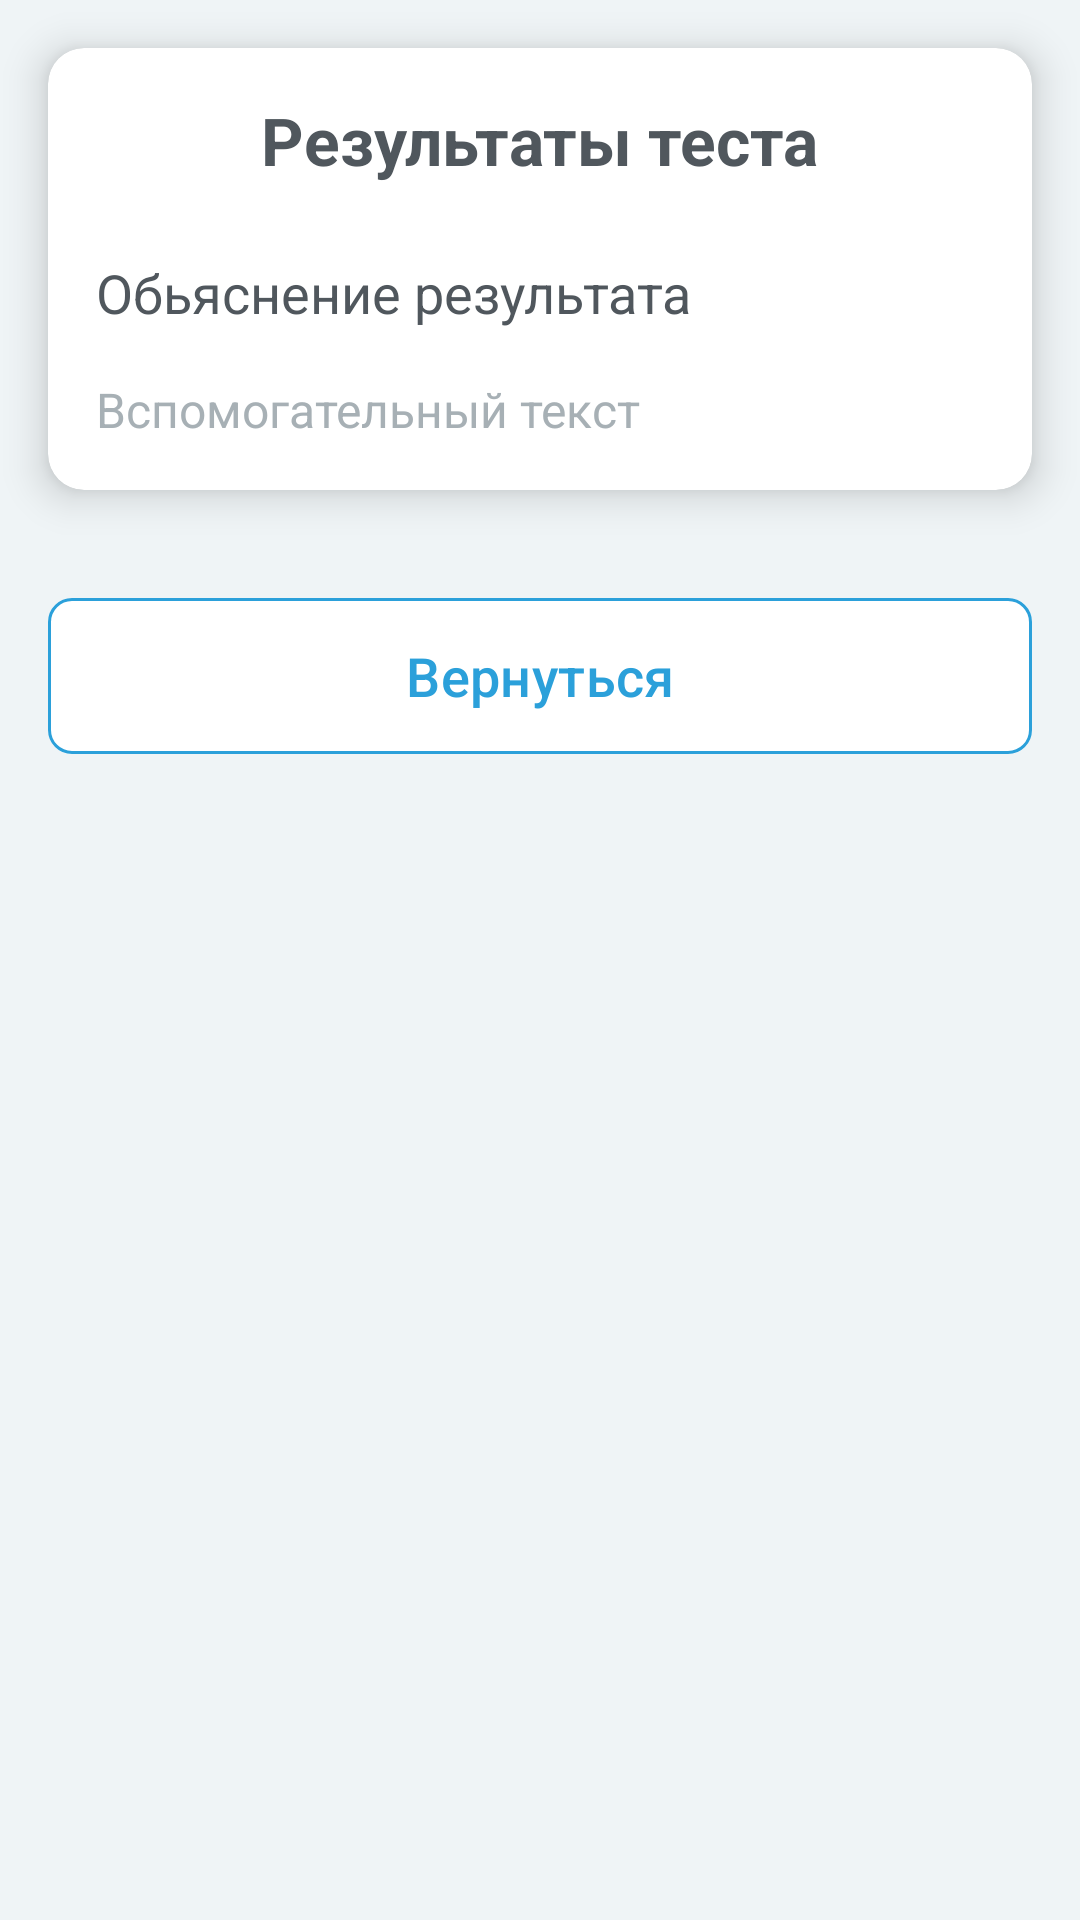

Write the Android layout XML for this screen, with the resource values it uses.
<!-- AndroidManifest.xml: application theme Theme.Profkontur -->
<!-- res/layout/fragment_test_report.xml -->
<?xml version="1.0" encoding="utf-8"?>
<ScrollView xmlns:android="http://schemas.android.com/apk/res/android"
    xmlns:tools="http://schemas.android.com/tools"
    android:layout_width="match_parent"
    android:layout_height="match_parent"
    xmlns:app="http://schemas.android.com/apk/res-auto"
    android:background="@color/main_gray_background_color"
    tools:context=".View.Test.TestReportFragment">


    <LinearLayout
        android:layout_width="match_parent"
        android:background="@color/main_gray_background_color"
        android:orientation="vertical"
        android:layout_height="wrap_content">
    <com.google.android.material.card.MaterialCardView
        android:layout_width="match_parent"
        android:layout_margin="16dp"
        app:cardElevation="8dp"
        app:strokeWidth="0dp"
        android:backgroundTint="@color/white"
        android:layout_height="wrap_content">
        <LinearLayout
            android:layout_margin="16dp"
            android:layout_width="match_parent"
            android:layout_height="wrap_content"
            android:orientation="vertical">
            <TextView
                android:textColor="@color/main_black_text_color"
                android:layout_width="wrap_content"
                android:layout_height="wrap_content"
                android:layout_gravity="center_horizontal"
                android:textSize="22dp"
                android:textStyle="bold"
                android:text="@string/TestResultSrting" />

            <TextView
                android:layout_marginTop="24dp"
                android:id="@+id/TestResultText"
                android:textColor="@color/main_black_text_color"
                android:layout_width="wrap_content"
                android:layout_height="wrap_content"

                android:textSize="18sp"
                android:text="Обьяснение результата" />

            <TextView
                android:id="@+id/TipTextView"
                android:layout_marginTop="16dp"
                android:textColor="@color/main_gray_text_color"
                android:layout_width="wrap_content"
                android:layout_height="wrap_content"

                android:textSize="16sp"

                android:text="Вспомогательный текст" />

        </LinearLayout>
    </com.google.android.material.card.MaterialCardView>
        <com.google.android.material.button.MaterialButton
            android:id="@+id/BackTestButton"
            android:backgroundTint="@color/white"
            app:cornerRadius="8dp"
            android:layout_margin="16dp"
            android:textSize="18sp"
            android:layout_gravity="center_horizontal"
            app:strokeColor="@color/main_blue_text_color"
            app:strokeWidth="1dp"
            android:layout_width="match_parent"
            android:layout_height="60dp"
            android:text="@string/BackString"
            android:textColor="@color/main_blue_text_color" />

        <Space
            android:layout_width="match_parent"
            android:layout_height="70dp"/>
    </LinearLayout>
</ScrollView>
<!-- resources referenced by this layout -->
<resources>
  <color name="main_black_text_color">#50575d</color>
  <color name="main_blue_text_color">#2ba0da</color>
  <color name="main_gray_background_color">#eff4f6</color>
  <color name="main_gray_text_color">#a7b0b5</color>
  <color name="white">#FFFFFFFF</color>
  <string name="BackString">Вернуться</string>
  <string name="TestResultSrting">Результаты теста</string>
  <style name="Theme.Profkontur" parent="Theme.Material3.DayNight.NoActionBar">
          
          <item name="colorPrimary">@color/main_gray_background_color</item>
          <item name="colorPrimaryVariant">@color/main_gray_background_color</item>
          <item name="colorOnPrimary">@color/main_black_text_color</item>
          
          <item name="colorSecondary">@color/main_blue_text_color</item>
          <item name="colorSecondaryVariant">@color/main_blue_text_color</item>
          <item name="colorOnSecondary">@color/white</item>
          <item name="android:statusBarColor">@color/white</item>
          
          
      </style>
</resources>
